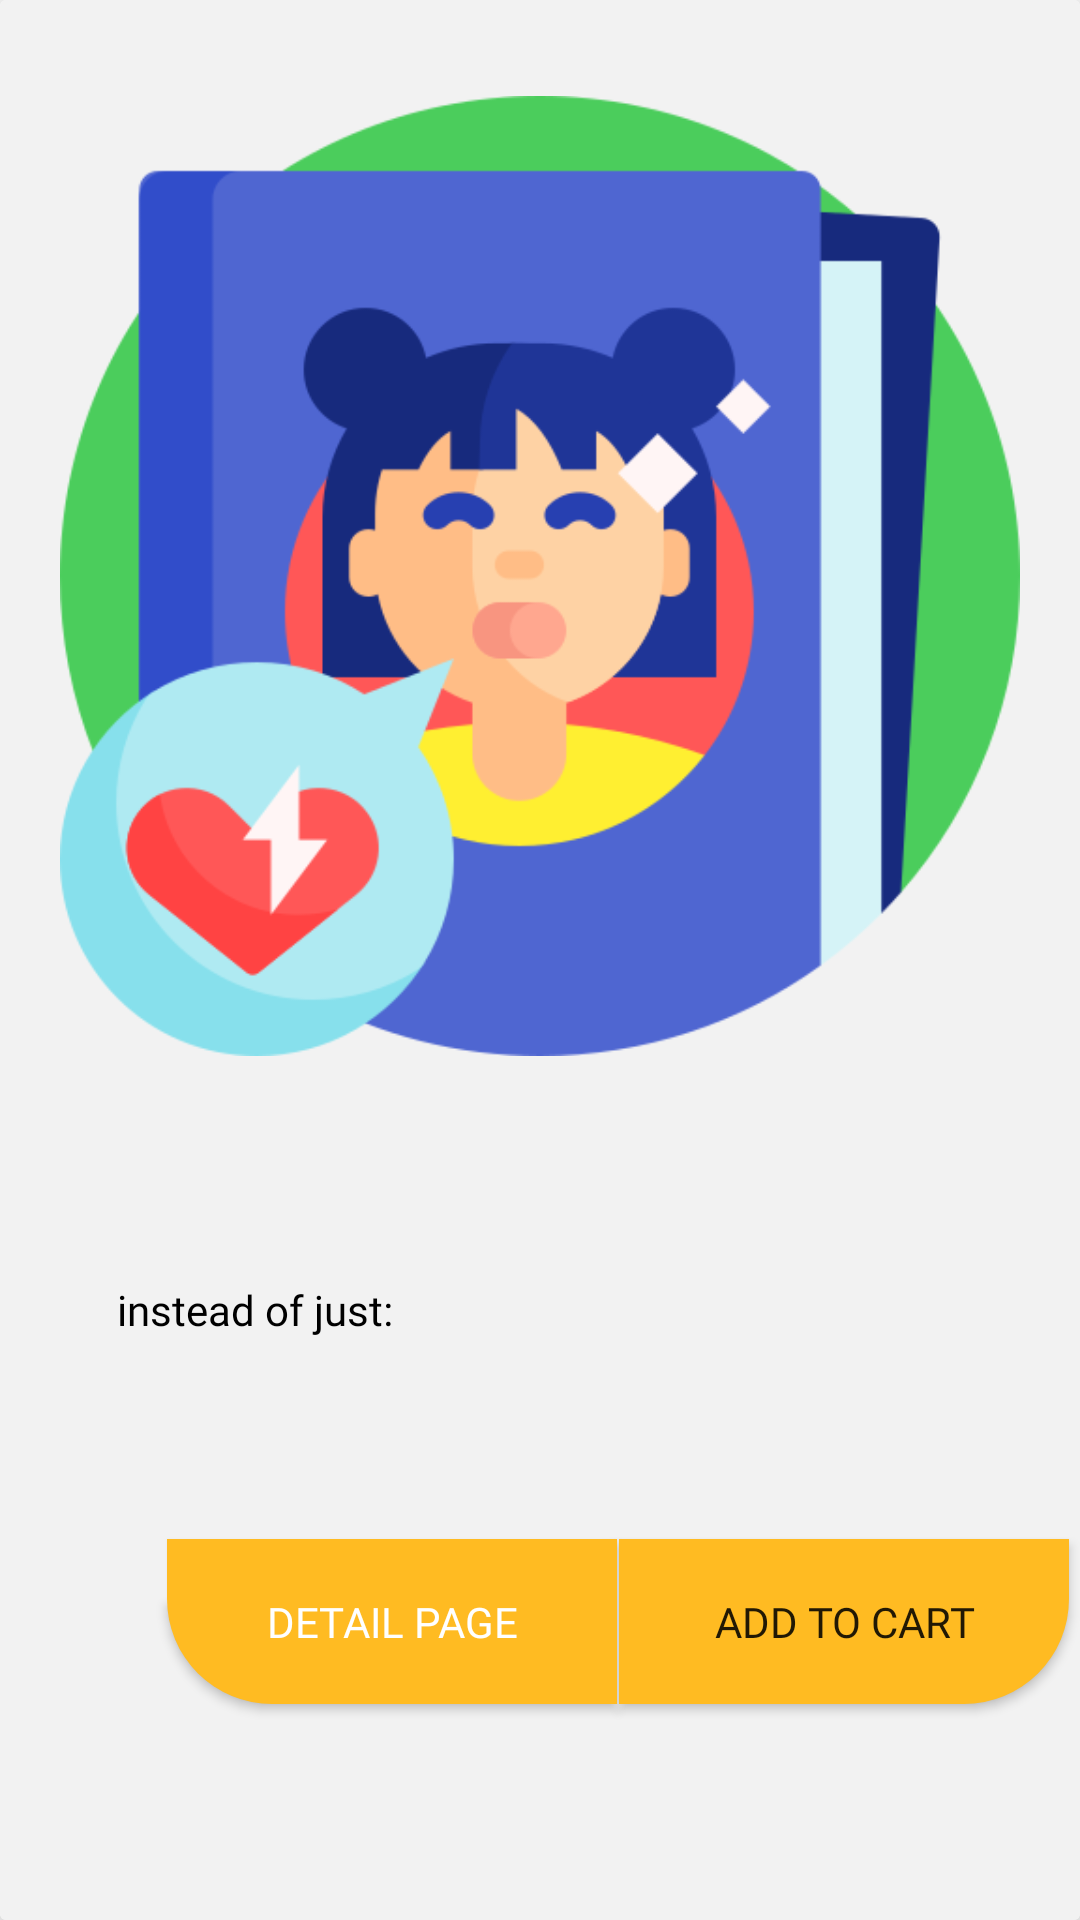

This screen was rendered from an Android layout file. Write that file and the resources it references.
<!-- AndroidManifest.xml: application theme Theme.Sharebook -->
<!-- res/layout/pager_design.xml -->
<?xml version="1.0" encoding="utf-8"?>
<layout
    xmlns:tools="http://schemas.android.com/tools"
    xmlns:android="http://schemas.android.com/apk/res/android"
    xmlns:app="http://schemas.android.com/apk/res-auto">
    <data>
        <variable
            name="indirimObj"
            type="com.example.sharebook.entity.Books" />
        <variable
            name="indirimFrg"
            type="com.example.sharebook.fragment.CartPageFragment" />
        <variable
            name="indirimGoster"
            type="com.example.sharebook.fragment.CartPageFragment" />

    </data>

    <LinearLayout
        android:layout_width="match_parent"
        android:layout_height="match_parent"
        android:gravity="center|center_horizontal|center_vertical"
        android:orientation="vertical">


        <androidx.cardview.widget.CardView
            android:id="@+id/pagerCard"
            android:layout_width="match_parent"
            android:layout_height="match_parent"
            android:layout_gravity="clip_vertical"
            app:cardElevation="15dp">

            <androidx.constraintlayout.widget.ConstraintLayout
                android:layout_width="match_parent"
                android:layout_height="match_parent"
                android:background="@color/light_gray">


                <Button
                    android:id="@+id/sepet_bt"
                    android:layout_width="150dp"
                    android:layout_height="55dp"
                    android:layout_marginTop="24dp"
                    android:layout_marginEnd="24dp"
                    android:background="@drawable/camp_bg"
                    android:fontFamily="@font/ubuntu_bold"
                    android:text="@string/cart_button"
                    android:textSize="14sp"
                    app:backgroundTint="@null"
                    app:layout_constraintEnd_toStartOf="@+id/guideline2"
                    app:layout_constraintStart_toEndOf="@+id/detay_bt"
                    app:layout_constraintTop_toBottomOf="@+id/indirimliFiyat" />

                <Button
                    android:id="@+id/detay_bt"
                    android:layout_width="150dp"
                    android:layout_height="55dp"
                    android:layout_marginStart="24dp"
                    android:layout_marginTop="24dp"
                    android:background="@drawable/camp_bg_two"
                    android:fontFamily="@font/ubuntu_bold"
                    android:text="@string/detaid_bt_text"
                    android:textColor="@color/white"
                    android:textSize="14sp"
                    app:backgroundTint="@color/orange"
                    app:layout_constraintEnd_toStartOf="@+id/sepet_bt"
                    app:layout_constraintStart_toStartOf="@+id/guideline"
                    app:layout_constraintTop_toBottomOf="@+id/indirimliFiyat" />

                <ImageView
                    android:id="@+id/imageView5"
                    android:layout_width="350dp"
                    android:layout_height="320dp"
                    android:layout_marginTop="32dp"
                    app:layout_constraintEnd_toEndOf="parent"
                    app:layout_constraintHorizontal_bias="0.5"
                    app:layout_constraintStart_toStartOf="parent"
                    app:layout_constraintTop_toTopOf="parent"
                    app:srcCompat="@drawable/tool" />

                <TextView
                    android:id="@+id/fiyat_ilk"
                    android:layout_width="wrap_content"
                    android:layout_height="wrap_content"
                    android:layout_marginTop="24dp"
                    android:fontFamily="@font/ubuntu_medium"
                    android:text="@{indirimObj.urun_fiyat+ '₺'}"
                    android:textColor="@color/light_black"
                    android:textSize="16sp"
                    app:layout_constraintStart_toStartOf="@+id/urunAdi"
                    app:layout_constraintTop_toBottomOf="@+id/urunAdi" />

                <TextView
                    android:id="@+id/urunAdi"
                    android:layout_width="wrap_content"
                    android:layout_height="wrap_content"
                    android:layout_marginTop="24dp"
                    android:fontFamily="@font/ubuntu_medium"
                    android:text="@{indirimObj.urun_adi }"
                    android:textSize="20sp"
                    android:textStyle="bold"
                    app:layout_constraintStart_toStartOf="@+id/guideline"
                    app:layout_constraintTop_toBottomOf="@+id/imageView5" />

                <TextView
                    android:id="@+id/indirimliFiyat"
                    android:layout_width="wrap_content"
                    android:layout_height="wrap_content"
                    android:layout_marginTop="8dp"
                    android:fontFamily="@font/ubuntu_medium"
                    android:text=""
                    android:textColor="#F44336"
                    android:textSize="24sp"
                    app:layout_constraintStart_toStartOf="@+id/guideline"
                    app:layout_constraintTop_toBottomOf="@+id/fiyat_ilk" />

                <androidx.constraintlayout.widget.Guideline
                    android:id="@+id/guideline"
                    android:layout_width="wrap_content"
                    android:layout_height="wrap_content"
                    android:layout_marginStart="30dp"
                    android:layout_marginEnd="30dp"
                    android:orientation="vertical"
                    app:layout_constraintEnd_toEndOf="parent"
                    app:layout_constraintGuide_begin="31dp"
                    app:layout_constraintStart_toStartOf="parent" />

                <androidx.constraintlayout.widget.Guideline
                    android:id="@+id/guideline2"
                    android:layout_width="wrap_content"
                    android:layout_height="wrap_content"
                    android:layout_marginEnd="30dp"
                    android:orientation="vertical"
                    app:layout_constraintEnd_toEndOf="parent"
                    app:layout_constraintGuide_begin="381dp" />

                <TextView
                    android:id="@+id/textView16"
                    android:layout_width="wrap_content"
                    android:layout_height="wrap_content"
                    android:layout_marginStart="8dp"
                    android:layout_marginTop="24dp"
                    android:fontFamily="@font/ubuntu_medium"
                    android:text="@string/discount_text"
                    android:textColor="@color/light_black"
                    app:layout_constraintStart_toEndOf="@+id/fiyat_ilk"
                    app:layout_constraintTop_toBottomOf="@+id/urunAdi" />


            </androidx.constraintlayout.widget.ConstraintLayout>
        </androidx.cardview.widget.CardView>


    </LinearLayout>
</layout>


   
<!-- resources referenced by this layout -->
<resources>
  <color name="light_black">#FF000000</color>
  <color name="light_gray"> #f2f2f2</color>
  <color name="orange">#ffbb22</color>
  <color name="white">#FFFFFFFF</color>
  <!-- drawable camp_bg (drawable) -->
  <?xml version="1.0" encoding="utf-8"?>
  <shape xmlns:android="http://schemas.android.com/apk/res/android"
      android:shape="rectangle"  >
      <solid android:color="@color/orange"></solid>
      <corners
          android:bottomRightRadius="35dp">
      </corners>
  </shape>
  <!-- drawable camp_bg_two (drawable) -->
  <?xml version="1.0" encoding="utf-8"?>
  <shape xmlns:android="http://schemas.android.com/apk/res/android"
      android:shape="rectangle"  >
      <solid android:color="#00DDC0"></solid>
      <corners
          android:bottomLeftRadius="35dp">
      </corners>
  </shape>
  <!-- drawable tool: png bitmap (drawable, 35457 bytes) -->
  <string name="cart_button">Add to Cart</string>
  <string name="detaid_bt_text">Detail Page</string>
  <string name="discount_text">instead of just:</string>
  <style name="Theme.Sharebook" parent="Theme.MaterialComponents.DayNight.DarkActionBar">
          
          <item name="colorPrimary">@color/orange</item>
          <item name="colorPrimaryVariant">@color/light_orange</item>
          <item name="colorOnPrimary">@color/white</item>
          
          <item name="colorSecondary">@color/teal_200</item>
          <item name="colorSecondaryVariant">@color/teal_700</item>
          <item name="colorOnSecondary">@color/black</item>
          <item name="windowActionBar">false</item>
          <item name="windowNoTitle">true</item>
  
  
          
          <item name="android:statusBarColor" tools:targetApi="l">?attr/colorPrimaryVariant</item>
          
      </style>
  <color name="light_orange"> #FFC14D</color>
  <color name="teal_200">#FF03DAC5</color>
  <color name="teal_700">#FF018786</color>
  <color name="black">#FF000000</color>
</resources>
